Run: headless pygame with SDL's dummy video driver; simulated clock (each Clock.tick advances the game by its frame time, no real sleeping); random seed 0; keys injected as events and as key.get_pressed() state; no mouse input.
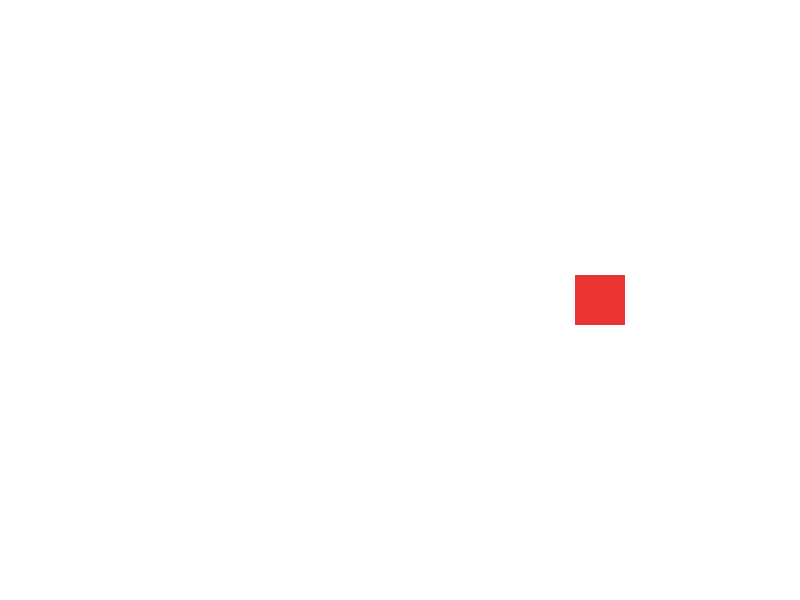
Frame 1 of 4 · flips 1–60 · no input
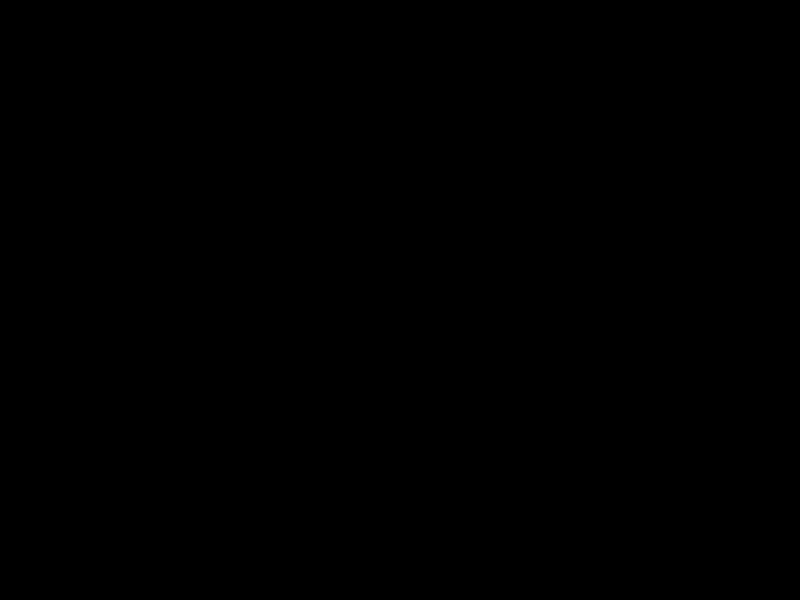
Frame 2 of 4 · flips 61–180 · tapped SPACE, RETURN · held RIGHT (→), D
Frame 3 of 4 · flips 181–300 · held DOWN (↓), S · screen unchanged from frame 2, image omitted
Frame 4 of 4 · flips 301–420 · held LEFT (←), A, UP (↑), W · screen same as frame 1, image omitted

The pygame program that drew these frames:

import pygame

pygame.init()

fps = 120

SCREEN_WIDTH, SCREEN_HEIGHT = 800, 600
SCREEN_COLOR = (255, 255, 255)
SCREEN_NAME = "Custom Event"

sp1x, sp1y = 600, 300
sp1_color = (235, 52, 52)
sp1W, sp1H = 50, 50

window = pygame.display.set_mode((SCREEN_WIDTH, SCREEN_HEIGHT))
pygame.display.set_caption(SCREEN_NAME)

class Sprite(pygame.sprite.Sprite):
    def __init__(self, x, y, color, height, width):
        super().__init__()

        self.image = pygame.Surface((width, height))
        self.image.fill(color)
        self.rect = self.image.get_rect(center = (x, y))

    def update(self):
        # (WASD)
        keys = pygame.key.get_pressed()
        if keys[pygame.K_w]:
            self.rect.y -= 5
        if keys[pygame.K_s]:
            self.rect.y += 5
        if keys[pygame.K_a]:
            self.rect.x -= 5
        if keys[pygame.K_d]:
            self.rect.x += 5

player = Sprite(sp1x, sp1y, sp1_color, sp1W, sp1H)
all_sprites = pygame.sprite.Group(player)

clock = pygame.time.Clock()

running = True
while running:
    for event in pygame.event.get():
        if event.type == pygame.QUIT:
            running = False

    all_sprites.update()

    # Check if touching border
    touching_border = (
        player.rect.left <= 0 or
        player.rect.right >= SCREEN_WIDTH or
        player.rect.top <= 0 or
        player.rect.bottom >= SCREEN_HEIGHT
)
     # Change screen colour
    if touching_border:
        SCREEN_COLOR = (0, 0, 0)
    else:
        SCREEN_COLOR = (255, 255, 255)

    window.fill(SCREEN_COLOR)
    all_sprites.draw(window)

    pygame.display.flip()
    clock.tick(fps)

pygame.quit()
